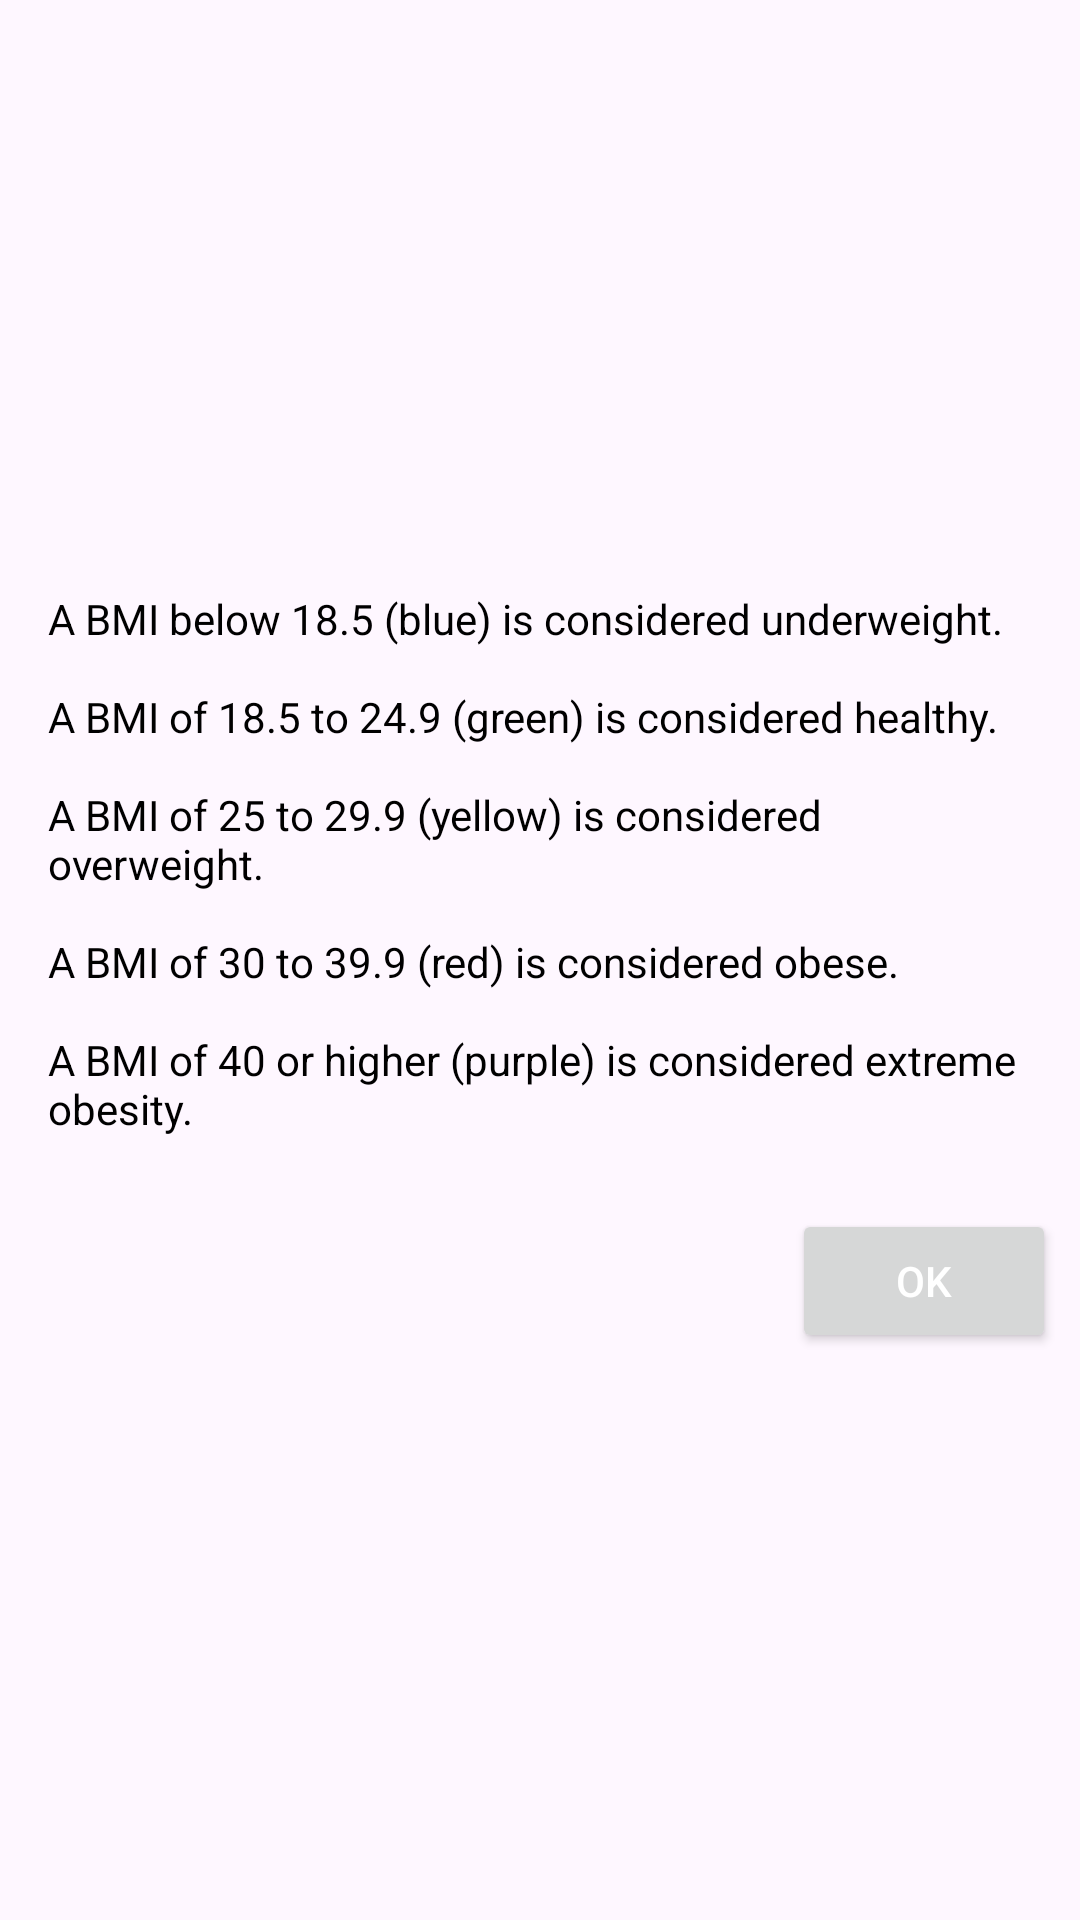

The Android layout XML behind this screen, and the referenced resources:
<!-- AndroidManifest.xml: application theme Theme.Bodyworks -->
<!-- res/layout/bmi_info_dialog.xml -->
<?xml version="1.0" encoding="utf-8"?>
<LinearLayout xmlns:android="http://schemas.android.com/apk/res/android"
    xmlns:app="http://schemas.android.com/apk/res-auto"
    android:layout_width="match_parent"
    android:layout_height="match_parent"
    android:gravity="center"
    android:orientation="vertical">

    <TextView
        android:id="@+id/textView3"
        android:layout_width="match_parent"
        android:layout_height="wrap_content"
        android:layout_margin="8dp"
        android:padding="8dp"
        android:textColor = "?android:textColorPrimary"
        android:text="@string/bmiInfo"
        android:textSize="14sp" />

    <Button
        android:id="@+id/dialogOkBtn"
        style="@style/Widget.AppCompat.Button"
        android:layout_width="wrap_content"
        android:layout_height="wrap_content"
        android:layout_gravity="end"
        android:layout_margin="8dp"
        android:textColor="@color/white"
        android:text="@string/ok" />

</LinearLayout>
<!-- resources referenced by this layout -->
<resources>
  <color name="white">#FFFFFFFF</color>
  <string name="bmiInfo">
          A BMI below 18.5 (blue) is considered underweight.\n\nA BMI of 18.5 to 24.9 (green) is considered healthy.\n\nA BMI of 25 to 29.9 (yellow) is considered overweight.\n\nA BMI of 30 to 39.9 (red) is considered obese.\n\nA BMI of 40 or higher (purple) is considered extreme obesity.
      </string>
  <string name="ok">OK</string>
  <style name="Theme.Bodyworks" parent="Base.Theme.Bodyworks" />
  <style name="Base.Theme.Bodyworks" parent="Theme.Material3.DayNight.NoActionBar">
          
          <item name="colorPrimary">@color/primary</item>
          <item name="android:statusBarColor">@color/primary</item>
          <item name="colorPrimaryVariant">@color/primary</item>
          <item name="android:textColorPrimary">@color/black</item>
      </style>
  <color name="primary">#A31621</color>
  <color name="black">#FF000000</color>
</resources>
